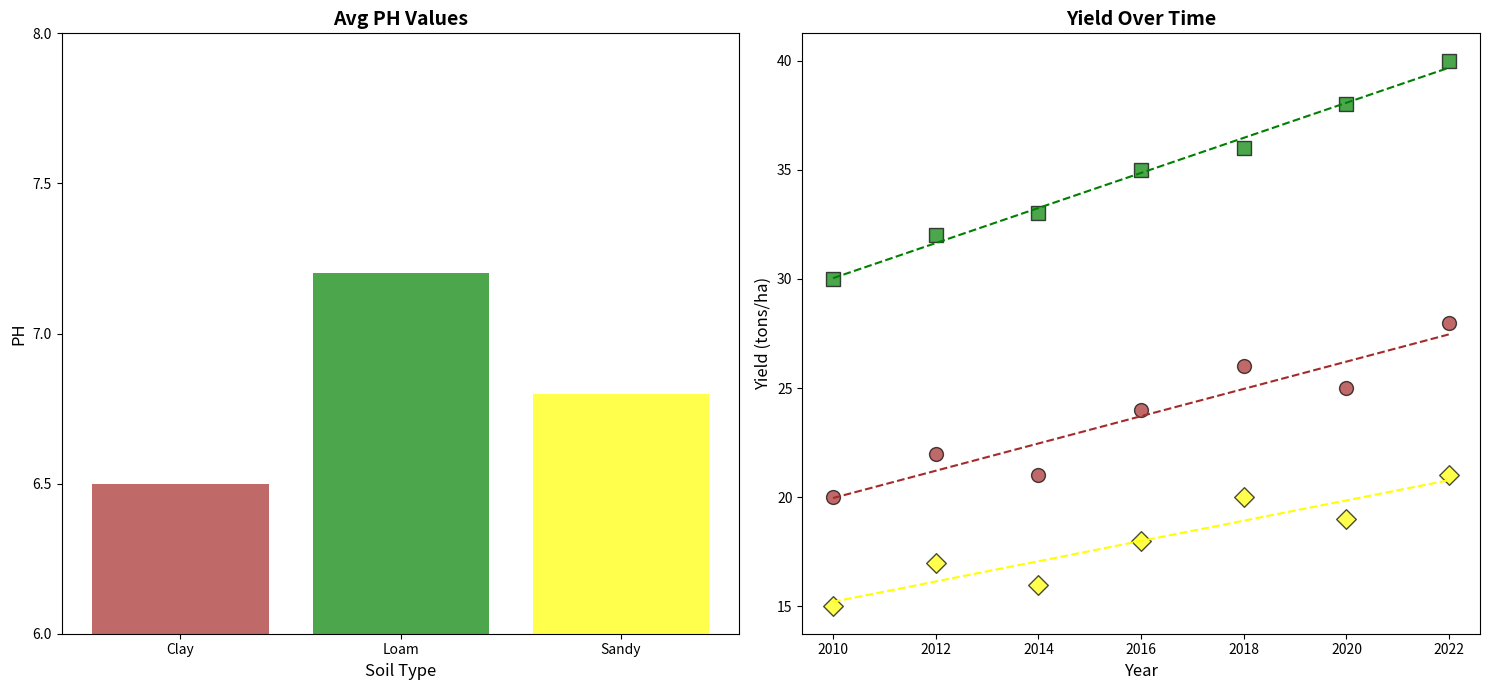

Recreate this plot in Python.
import numpy as np
import matplotlib.pyplot as plt

years = np.array([2010, 2012, 2014, 2016, 2018, 2020, 2022])
clay_yield = np.array([20, 22, 21, 24, 26, 25, 28])
loam_yield = np.array([30, 32, 33, 35, 36, 38, 40])
sandy_yield = np.array([15, 17, 16, 18, 20, 19, 21])

soil_types = ['Clay', 'Loam', 'Sandy']
average_ph = [6.5, 7.2, 6.8]

fig, axs = plt.subplots(1, 2, figsize=(15, 7))

axs[0].bar(soil_types, average_ph, color=['brown', 'green', 'yellow'], alpha=0.7)
axs[0].set_title('Avg PH Values', fontsize=14, fontweight='bold')
axs[0].set_xlabel('Soil Type', fontsize=12)
axs[0].set_ylabel('PH', fontsize=12)
axs[0].set_ylim(6, 8)
axs[0].set_yticks(np.arange(6, 8.5, 0.5))

axs[1].scatter(years, clay_yield, color='brown', s=100, alpha=0.7, edgecolors='k', marker='o')
axs[1].scatter(years, loam_yield, color='green', s=100, alpha=0.7, edgecolors='k', marker='s')
axs[1].scatter(years, sandy_yield, color='yellow', s=100, alpha=0.7, edgecolors='k', marker='D')

clay_coefs = np.polyfit(years, clay_yield, 1)
loam_coefs = np.polyfit(years, loam_yield, 1)
sandy_coefs = np.polyfit(years, sandy_yield, 1)

axs[1].plot(years, np.poly1d(clay_coefs)(years), color='brown', linestyle='--')
axs[1].plot(years, np.poly1d(loam_coefs)(years), color='green', linestyle='--')
axs[1].plot(years, np.poly1d(sandy_coefs)(years), color='yellow', linestyle='--')

axs[1].set_title('Yield Over Time', fontsize=14, fontweight='bold')
axs[1].set_xlabel('Year', fontsize=12)
axs[1].set_ylabel('Yield (tons/ha)', fontsize=12)

plt.tight_layout()
plt.show()
